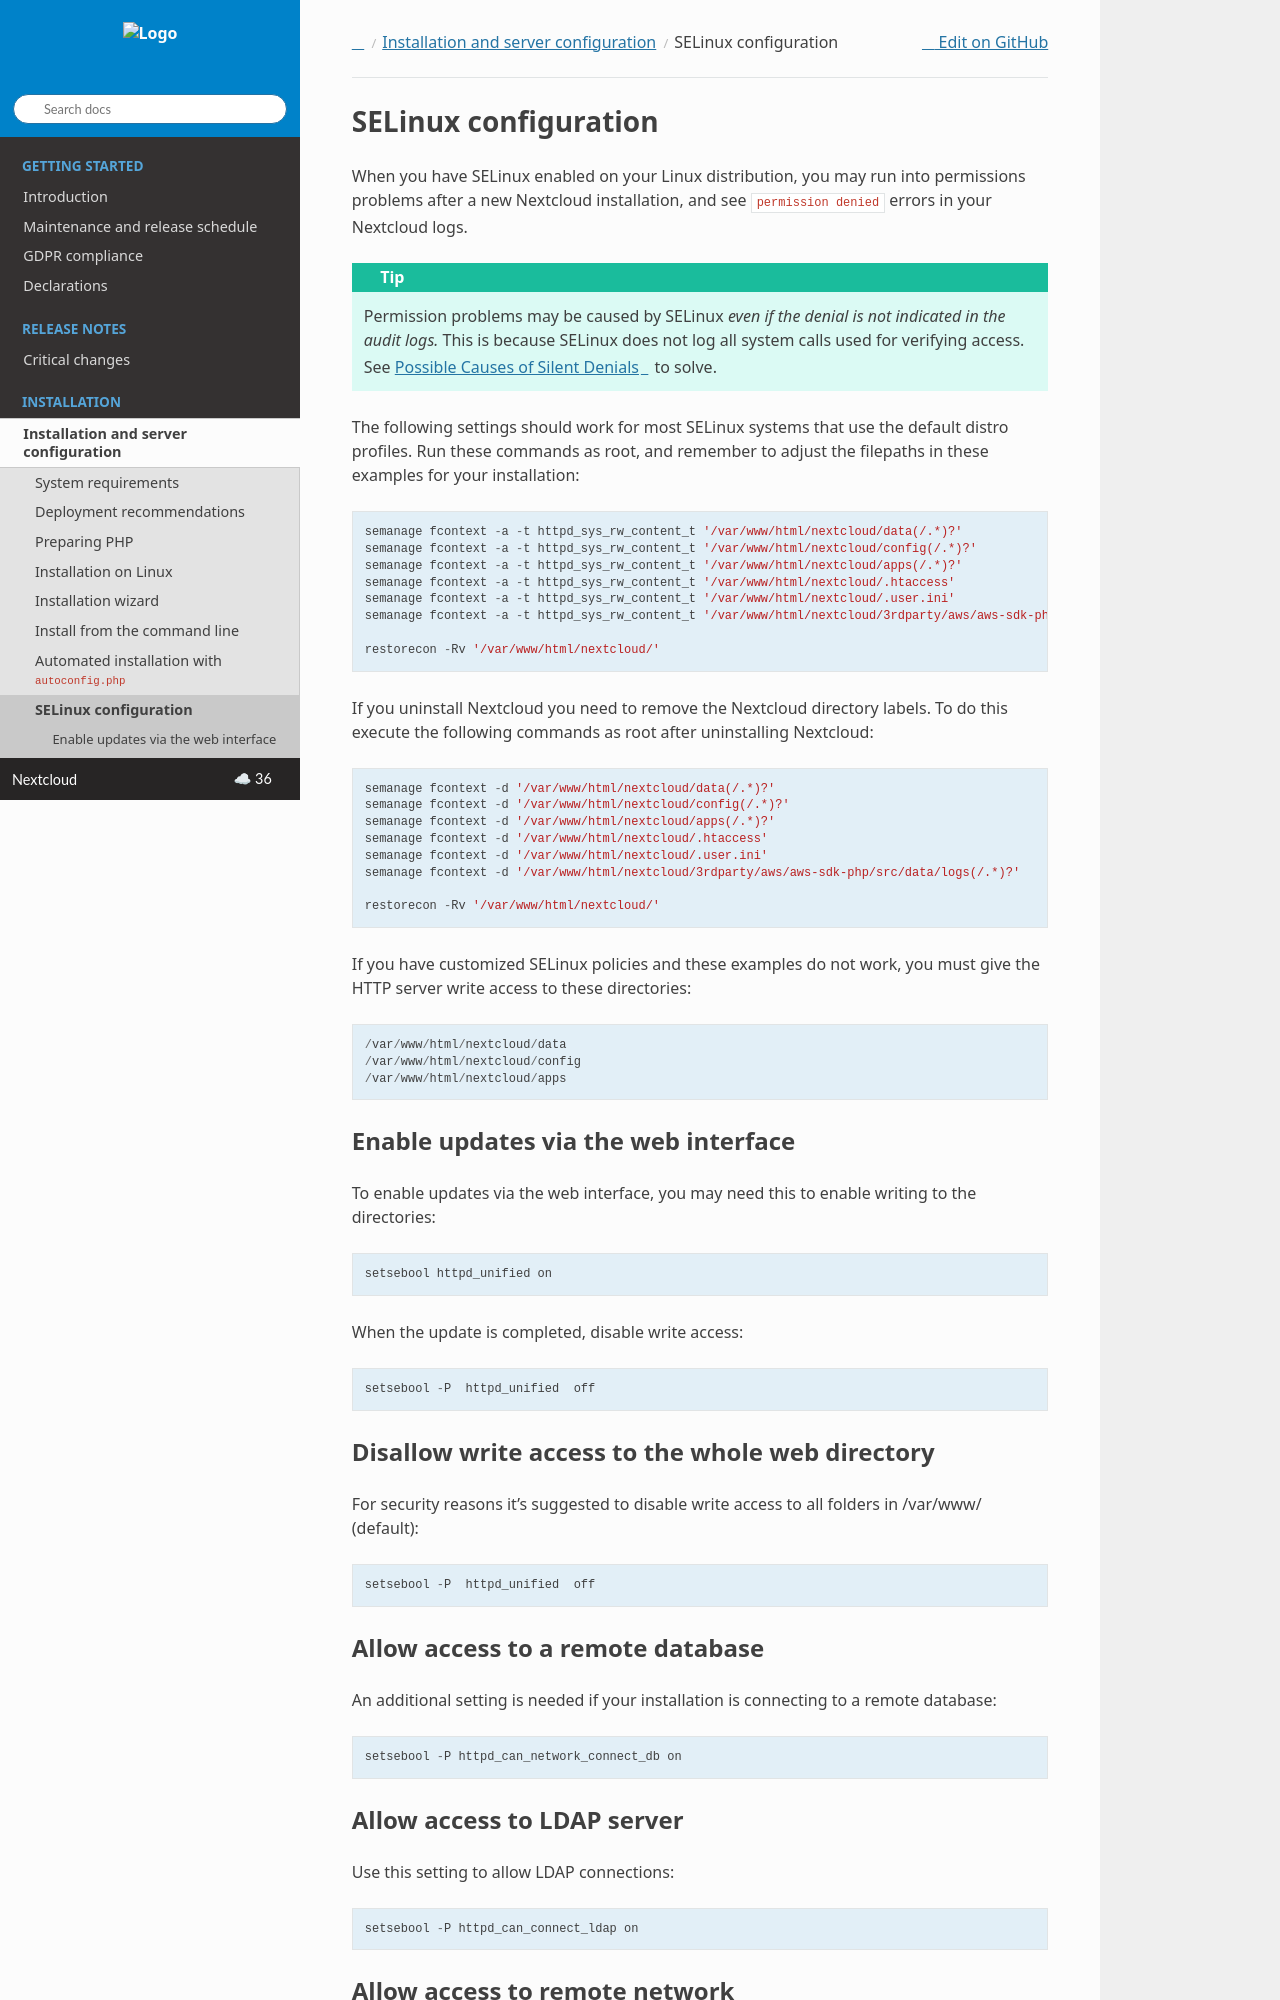

repository: nextcloud/documentation · page: server/latest/admin_manual/installation/selinux_configuration.html · generator: sphinx

.. _selinux-config-label:

=====================
SELinux configuration
=====================

When you have SELinux enabled on your Linux distribution, you may run into
permissions problems after a new Nextcloud installation, and see ``permission
denied`` errors in your Nextcloud logs.


.. tip::
    Permission problems may be caused by SELinux *even if the denial is not indicated in the audit logs.* This is
    because SELinux does not log all system calls used for verifying access. See `Possible Causes of Silent Denials <https://docs.redhat.com/en/documentation/red_hat_enterprise_linux/7/html/selinux_users_and_administrators_guide/sect-security-enhanced_linux-troubleshooting-fixing_problems#sect-Security-Enhanced_Linux-Fixing_Problems-Possible_Causes_of_Silent_Denials>`_ to solve.

The following settings should work for most SELinux systems that use the
default distro profiles. Run these commands as root, and remember to adjust the filepaths
in these examples for your installation::

 semanage fcontext -a -t httpd_sys_rw_content_t '/var/www/html/nextcloud/data(/.*)?'
 semanage fcontext -a -t httpd_sys_rw_content_t '/var/www/html/nextcloud/config(/.*)?'
 semanage fcontext -a -t httpd_sys_rw_content_t '/var/www/html/nextcloud/apps(/.*)?'
 semanage fcontext -a -t httpd_sys_rw_content_t '/var/www/html/nextcloud/.htaccess'
 semanage fcontext -a -t httpd_sys_rw_content_t '/var/www/html/nextcloud/.user.ini'
 semanage fcontext -a -t httpd_sys_rw_content_t '/var/www/html/nextcloud/3rdparty/aws/aws-sdk-php/src/data/logs(/.*)?'

 restorecon -Rv '/var/www/html/nextcloud/'

If you uninstall Nextcloud you need to remove the Nextcloud directory labels. To do
this execute the following commands as root after uninstalling Nextcloud::

 semanage fcontext -d '/var/www/html/nextcloud/data(/.*)?'
 semanage fcontext -d '/var/www/html/nextcloud/config(/.*)?'
 semanage fcontext -d '/var/www/html/nextcloud/apps(/.*)?'
 semanage fcontext -d '/var/www/html/nextcloud/.htaccess'
 semanage fcontext -d '/var/www/html/nextcloud/.user.ini'
 semanage fcontext -d '/var/www/html/nextcloud/3rdparty/aws/aws-sdk-php/src/data/logs(/.*)?'

 restorecon -Rv '/var/www/html/nextcloud/'

If you have customized SELinux policies and these examples do not work, you must give the
HTTP server write access to these directories::

 /var/www/html/nextcloud/data
 /var/www/html/nextcloud/config
 /var/www/html/nextcloud/apps

Enable updates via the web interface
------------------------------------

To enable updates via the web interface, you may need this to enable writing to the directories::

 setsebool httpd_unified on

When the update is completed, disable write access::

 setsebool -P  httpd_unified  off
